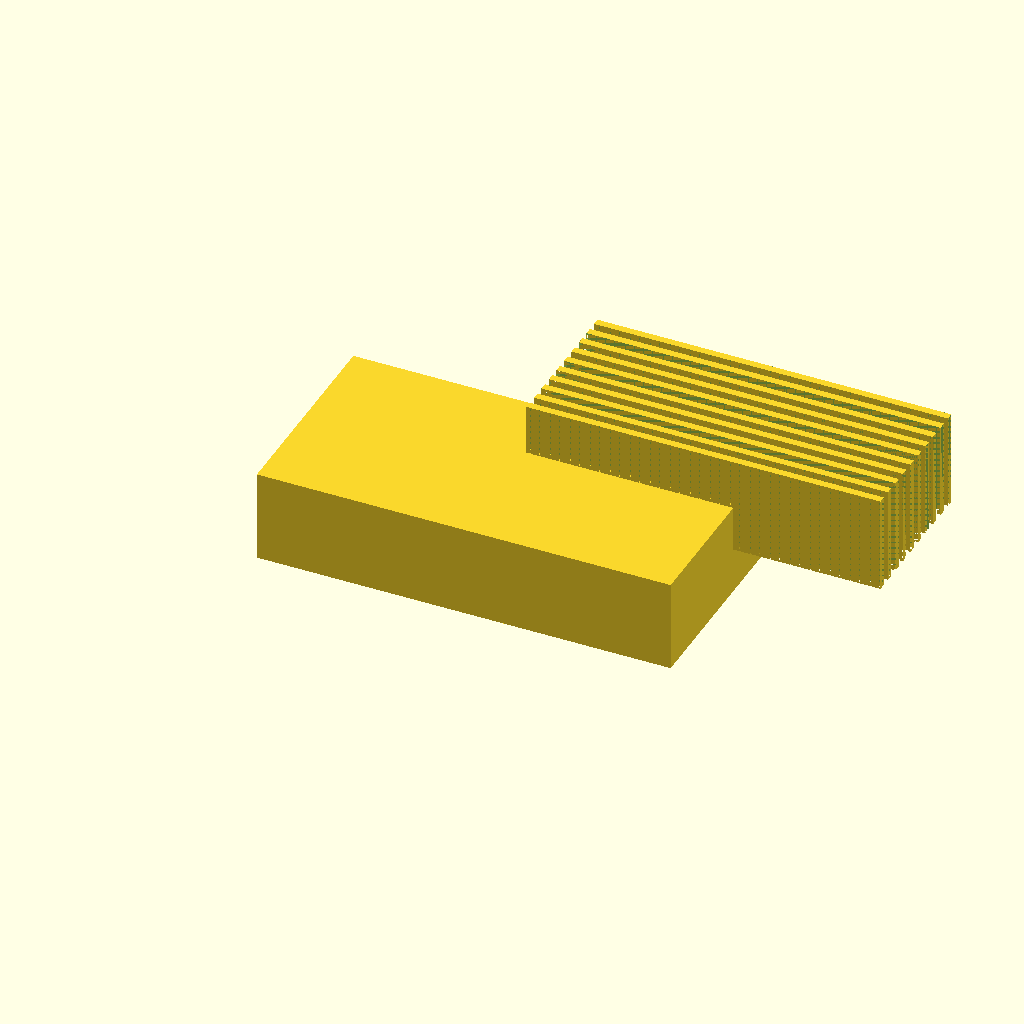
Cell 1 — every parameter at its default value.
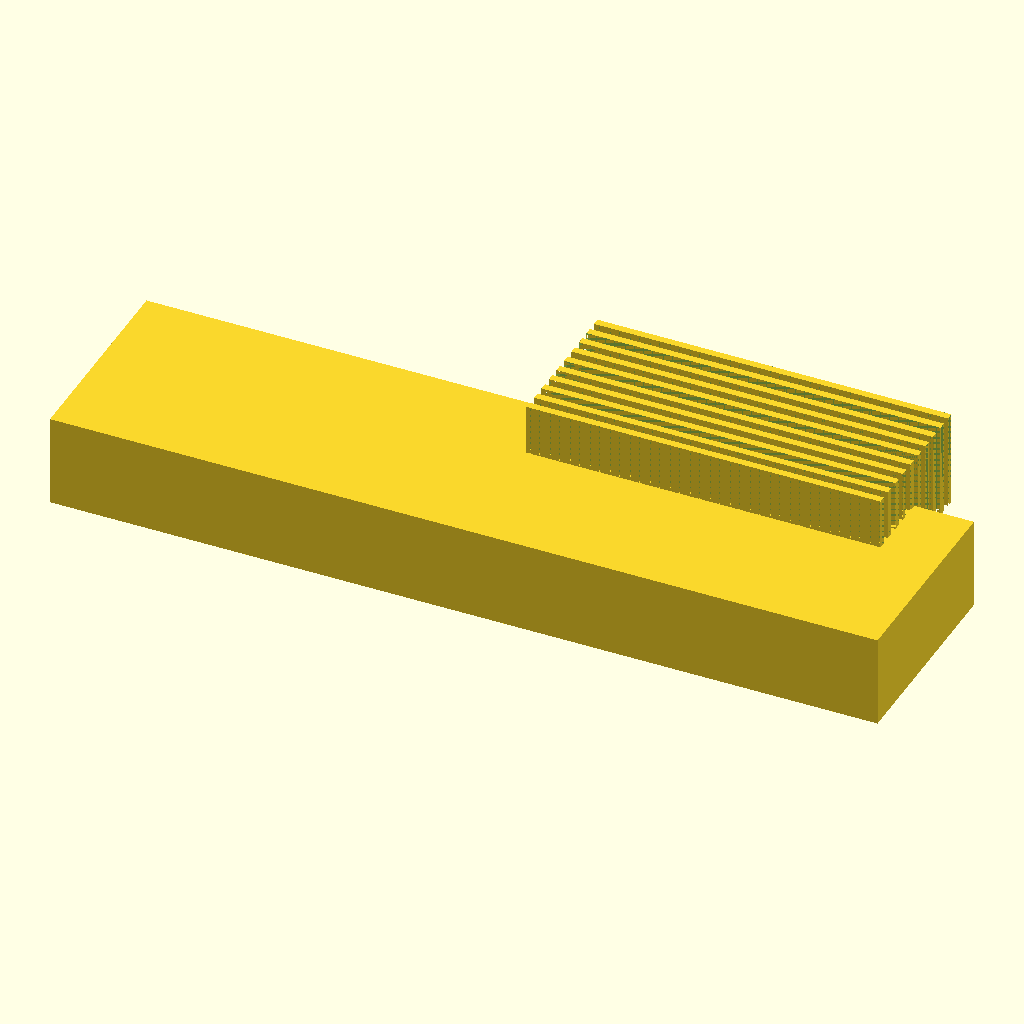
Cell 2: the same model with base_length = 180.
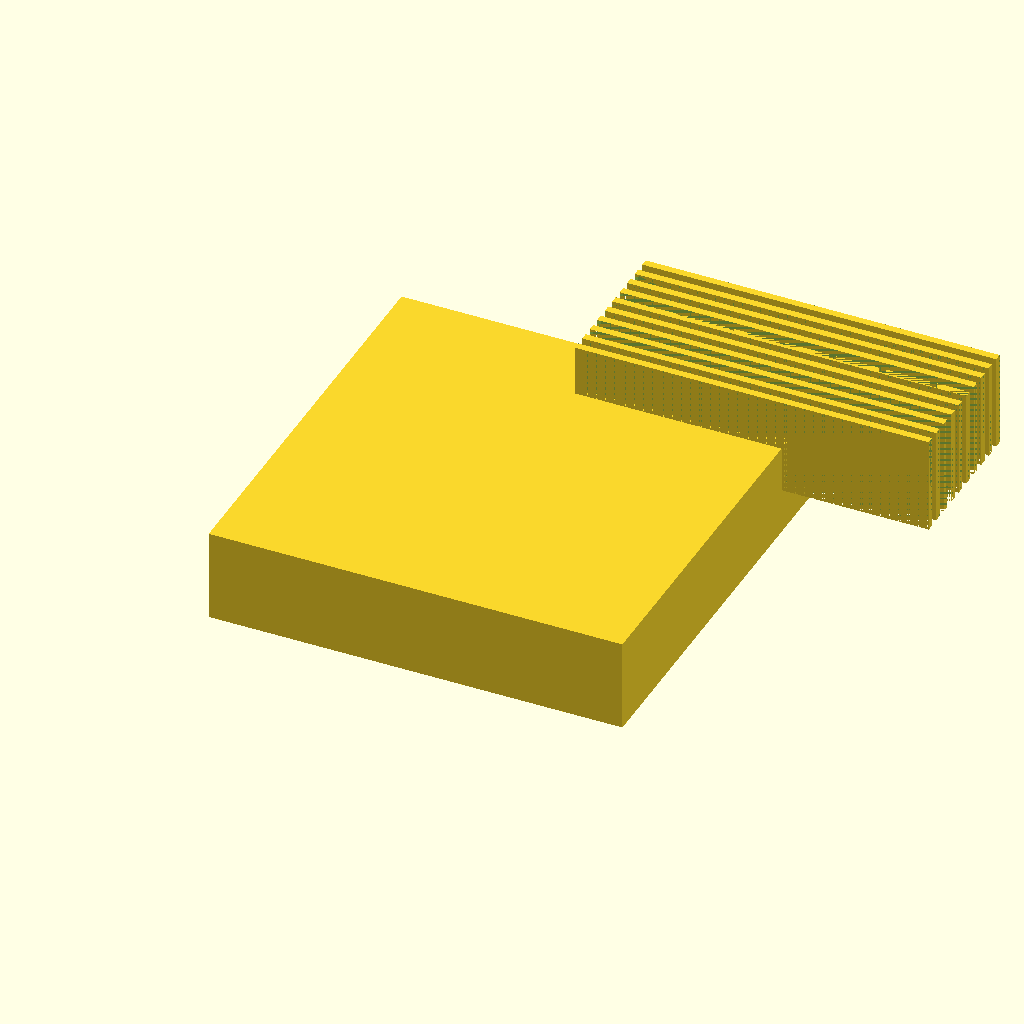
Cell 3: base_width = 90 (everything else at default).
One fixed orthographic camera (rotation 55°, 0°, 25°; colour scheme Cornfield) for every cell.
OpenSCAD source file bench/results/main-tiiny/code/tiiny_Qwen_Qwen3-30B-A3B-Instruct/slide_drying_rack_s2_a0.scad:
$fn = 64;

// Dimensions
slide_length = 75;     // mm
slide_width = 25;      // mm
slide_thickness = 1;    // mm

base_length = 90;      // mm (X)
base_width = 45;     // mm (Y)
base_height = 20;       // mm (Z)

slot_length = 77;     // mm (along X)
slot_width = 1.6;       // mm (Y direction)
slot_depth = 10;         // mm (into Z)

num_slots = 10;
center_to_center_spacing = 3.5; // mm (Y direction)

// Calculate slot positions: centre the array in X and Y
// Slot centres are spaced by center_to_center_spacing in Y
// The total Y span of the slots: (num_slots - 1) * spacing
total_y_span = (num_slots - 1) * center_to_center_spacing;
y_offset = (base_width - total_y_span) / 2; // offset to centre

// X is centred: slot_length is 77mm, base is 90mm, so 13mm overhang on each side
x_offset = (base_length - slot_length) / 2;

// Create base block
cube([base_length, base_width, base_height], center = true);

// Create and position slots using difference
for (i = [0 : num_slots - 1]) {
    y_pos = y_offset + i * center_to_center_spacing;
    translate([0, y_pos, 0]) {
        difference() {
            // Full rectangular prism to remove from base
            cube([slot_length, slot_width, base_height + 1], center = false);
            // Subtract a slightly larger box to ensure no coplanar faces
            translate([0, 0, -0.01]) cube([slot_length, slot_width, base_height + 1.01], center = false);
        }
    }
}
Customizer parameters (derived from the source; name, type, default, range or options):
slide_length: number, default 75
slide_width: number, default 25
slide_thickness: number, default 1
base_length: number, default 90
base_width: number, default 45
base_height: number, default 20
slot_length: number, default 77
slot_width: number, default 1.6
slot_depth: number, default 10
num_slots: number, default 10
center_to_center_spacing: number, default 3.5
